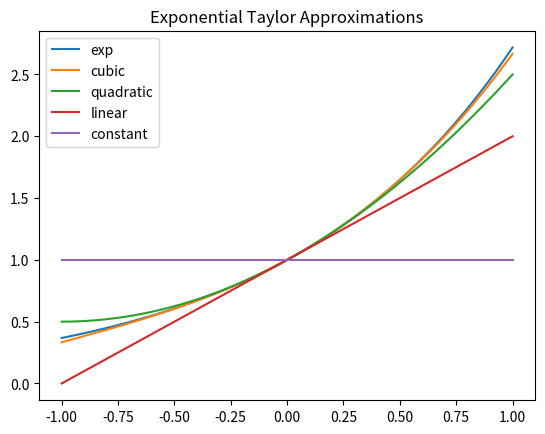
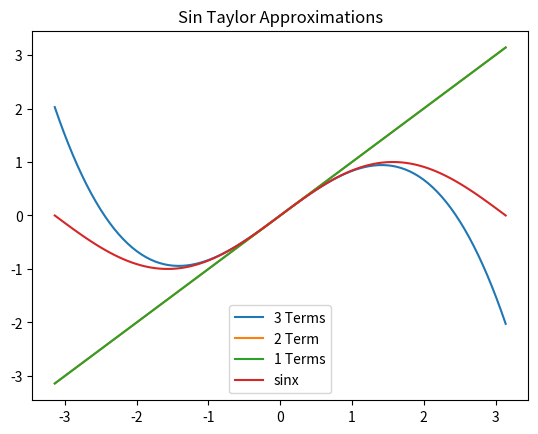
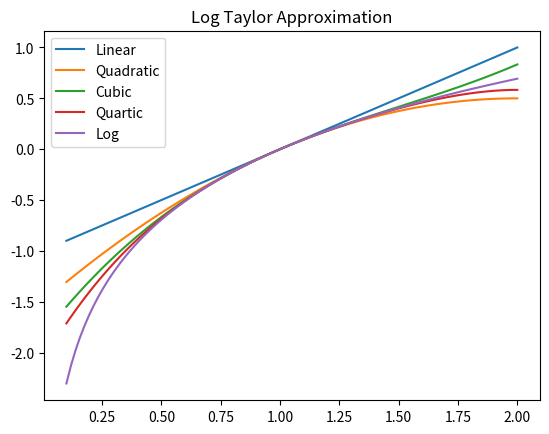

Python code for these plots, in order:
import matplotlib.pyplot as plt
import numpy as np
import math

# 2.4, 2.5
x = np.linspace(-1, 1, 200)
y = np.exp(x)
y0 = x / x
y1 = 1 + x
y2 = 1 + x + 0.5 * x**2
y3 = 1 + x + 0.5 * x**2 + 1 / 6 * x**3
exp = plt.plot(x, y, label="exp")
cub = plt.plot(x, y3, label="cubic")
quad = plt.plot(x, y2, label="quadratic")
lin = plt.plot(x, y1, label="linear")
const = plt.plot(x, y0, label="constant")
plt.title("Exponential Taylor Approximations")
plt.legend()
plt.show()

print("- " * 40)


# 2.6
def exp_approx(x, n):
    if n < 0:
        raise ValueError("n must be at least 0")
    approximation = 1.0
    for i in range(1, n + 1):  # Start inclusive, stop exclusive
        approximation += x**i / (np.prod(range(1, i + 1)))
    return approximation


print(f"e ~= {exp_approx(1, 40)}")
acc = np.abs((exp_approx(1, 40) - np.exp(1))) / np.exp(1) * 100
print("e accuracy is:", acc, "%")

print("- " * 40)

# 2.7
print("e^-1 =", exp_approx(-1, 40))
acc = np.abs((exp_approx(-1, 40) - np.exp(-1))) / np.exp(-1) * 100
print("e^-1 accuracy is:", acc, "%")

print("- " * 40)


# 2.8
def my_exp_approx(x, n):
    if n < 0:
        raise ValueError("n must be at least 0")
    approximation = 1.0
    added = x
    for i in range(1, n + 1):
        approximation += added
        added = added * x / (i + 1)
    return approximation


# 2.10
def sin_approx(x, n):
    if n < 0:
        raise ValueError("n must be at least 0")
    approximation = 0
    for i in range((n + 1) // 2):
        approximation += (x ** (2 * i + 1) * ((-1) ** i)) / math.factorial(2 * i + 1)
    return approximation


print(f"My sin(0.5) approximation: {sin_approx(0.5, 5)}")
print("Numpy sin(0.5) value:", np.sin(0.5))


x = np.linspace(-np.pi, np.pi, 100)
y1 = sin_approx(x, 1)
y2 = sin_approx(x, 2)
y3 = sin_approx(x, 3)
sin = np.sin(x)

plt.plot(x, y3, label="3 Terms")
plt.plot(x, y2, label="2 Term")
plt.plot(x, y1, label="1 Terms")
plt.plot(x, sin, label="sinx")
plt.title("Sin Taylor Approximations")
plt.legend()
plt.show()

print("- " * 40)


# 2.12
def log_approx(x, n):
    if n < 0:
        raise ValueError("n must be at least 0")
    approximation = 0
    for i in range(1, n + 1):
        approximation += (((x - 1) ** i) * (-1) ** (i + 1)) / i
    return approximation


print(f"My log(0.9) approximation: {log_approx(0.9, 10)}")
print("Numpy log(0.9) value:", np.log(0.9))

x = np.linspace(0.1, 2, 100)
log = np.log(x)
y1 = log_approx(x, 1)
y2 = log_approx(x, 2)
y3 = log_approx(x, 3)
y4 = log_approx(x, 4)

plt.plot(x, y1, label="Linear")
plt.plot(x, y2, label="Quadratic")
plt.plot(x, y3, label="Cubic")
plt.plot(x, y4, label="Quartic")
plt.plot(x, log, label="Log")
plt.title("Log Taylor Approximation")
plt.legend()
plt.show()
